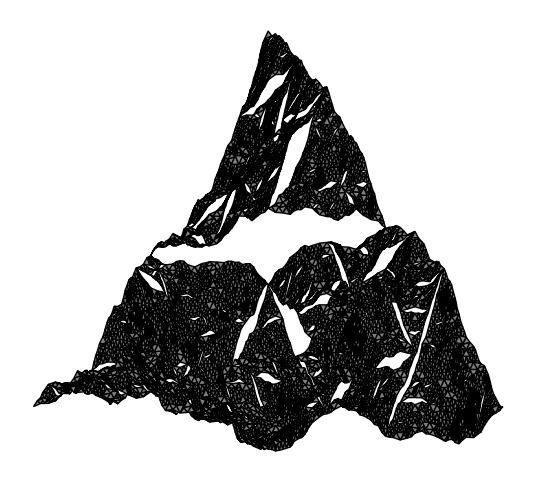

The matplotlib source for this figure:
import matplotlib.pyplot as plt
import numpy as np


def displace(p1, p2, roughness):
    mid = (p1 + p2) / 2
    mid[1] += np.random.uniform(-roughness, roughness)
    return mid


def draw_mountain(ax, p1, p2, p3, roughness, min_side):
    # Если треугольник достаточно маленький рисуем его
    if np.linalg.norm(p1 - p2) < min_side and np.linalg.norm(p2 - p3) < min_side and np.linalg.norm(p3 - p1) < min_side:
        ax.fill([p1[0], p2[0], p3[0]], [p1[1], p2[1], p3[1]], color='grey', edgecolor='k')
        return
    # Находим середины сторон с шумом
    m12 = displace(p1, p2, roughness)
    m23 = displace(p2, p3, roughness)
    m31 = displace(p3, p1, roughness)
    # Рекурсивно рисуем 4 треугольника
    draw_mountain(ax, p1, m12, m31, roughness / 2, min_side)
    draw_mountain(ax, m12, p2, m23, roughness / 2, min_side)
    draw_mountain(ax, m31, m23, p3, roughness / 2, min_side)
    draw_mountain(ax, m12, m23, m31, roughness / 2, min_side)


if __name__ == "__main__":
    # Начальный большой треугольник
    p1 = np.array([0, 0])
    p2 = np.array([1, 0])
    p3 = np.array([0.5, 0.8])
    fig, ax = plt.subplots(figsize=(8, 6))
    draw_mountain(ax, p1, p2, p3, roughness=0.25, min_side=0.02)
    ax.set_aspect('equal')
    ax.axis('off')
    plt.show()
